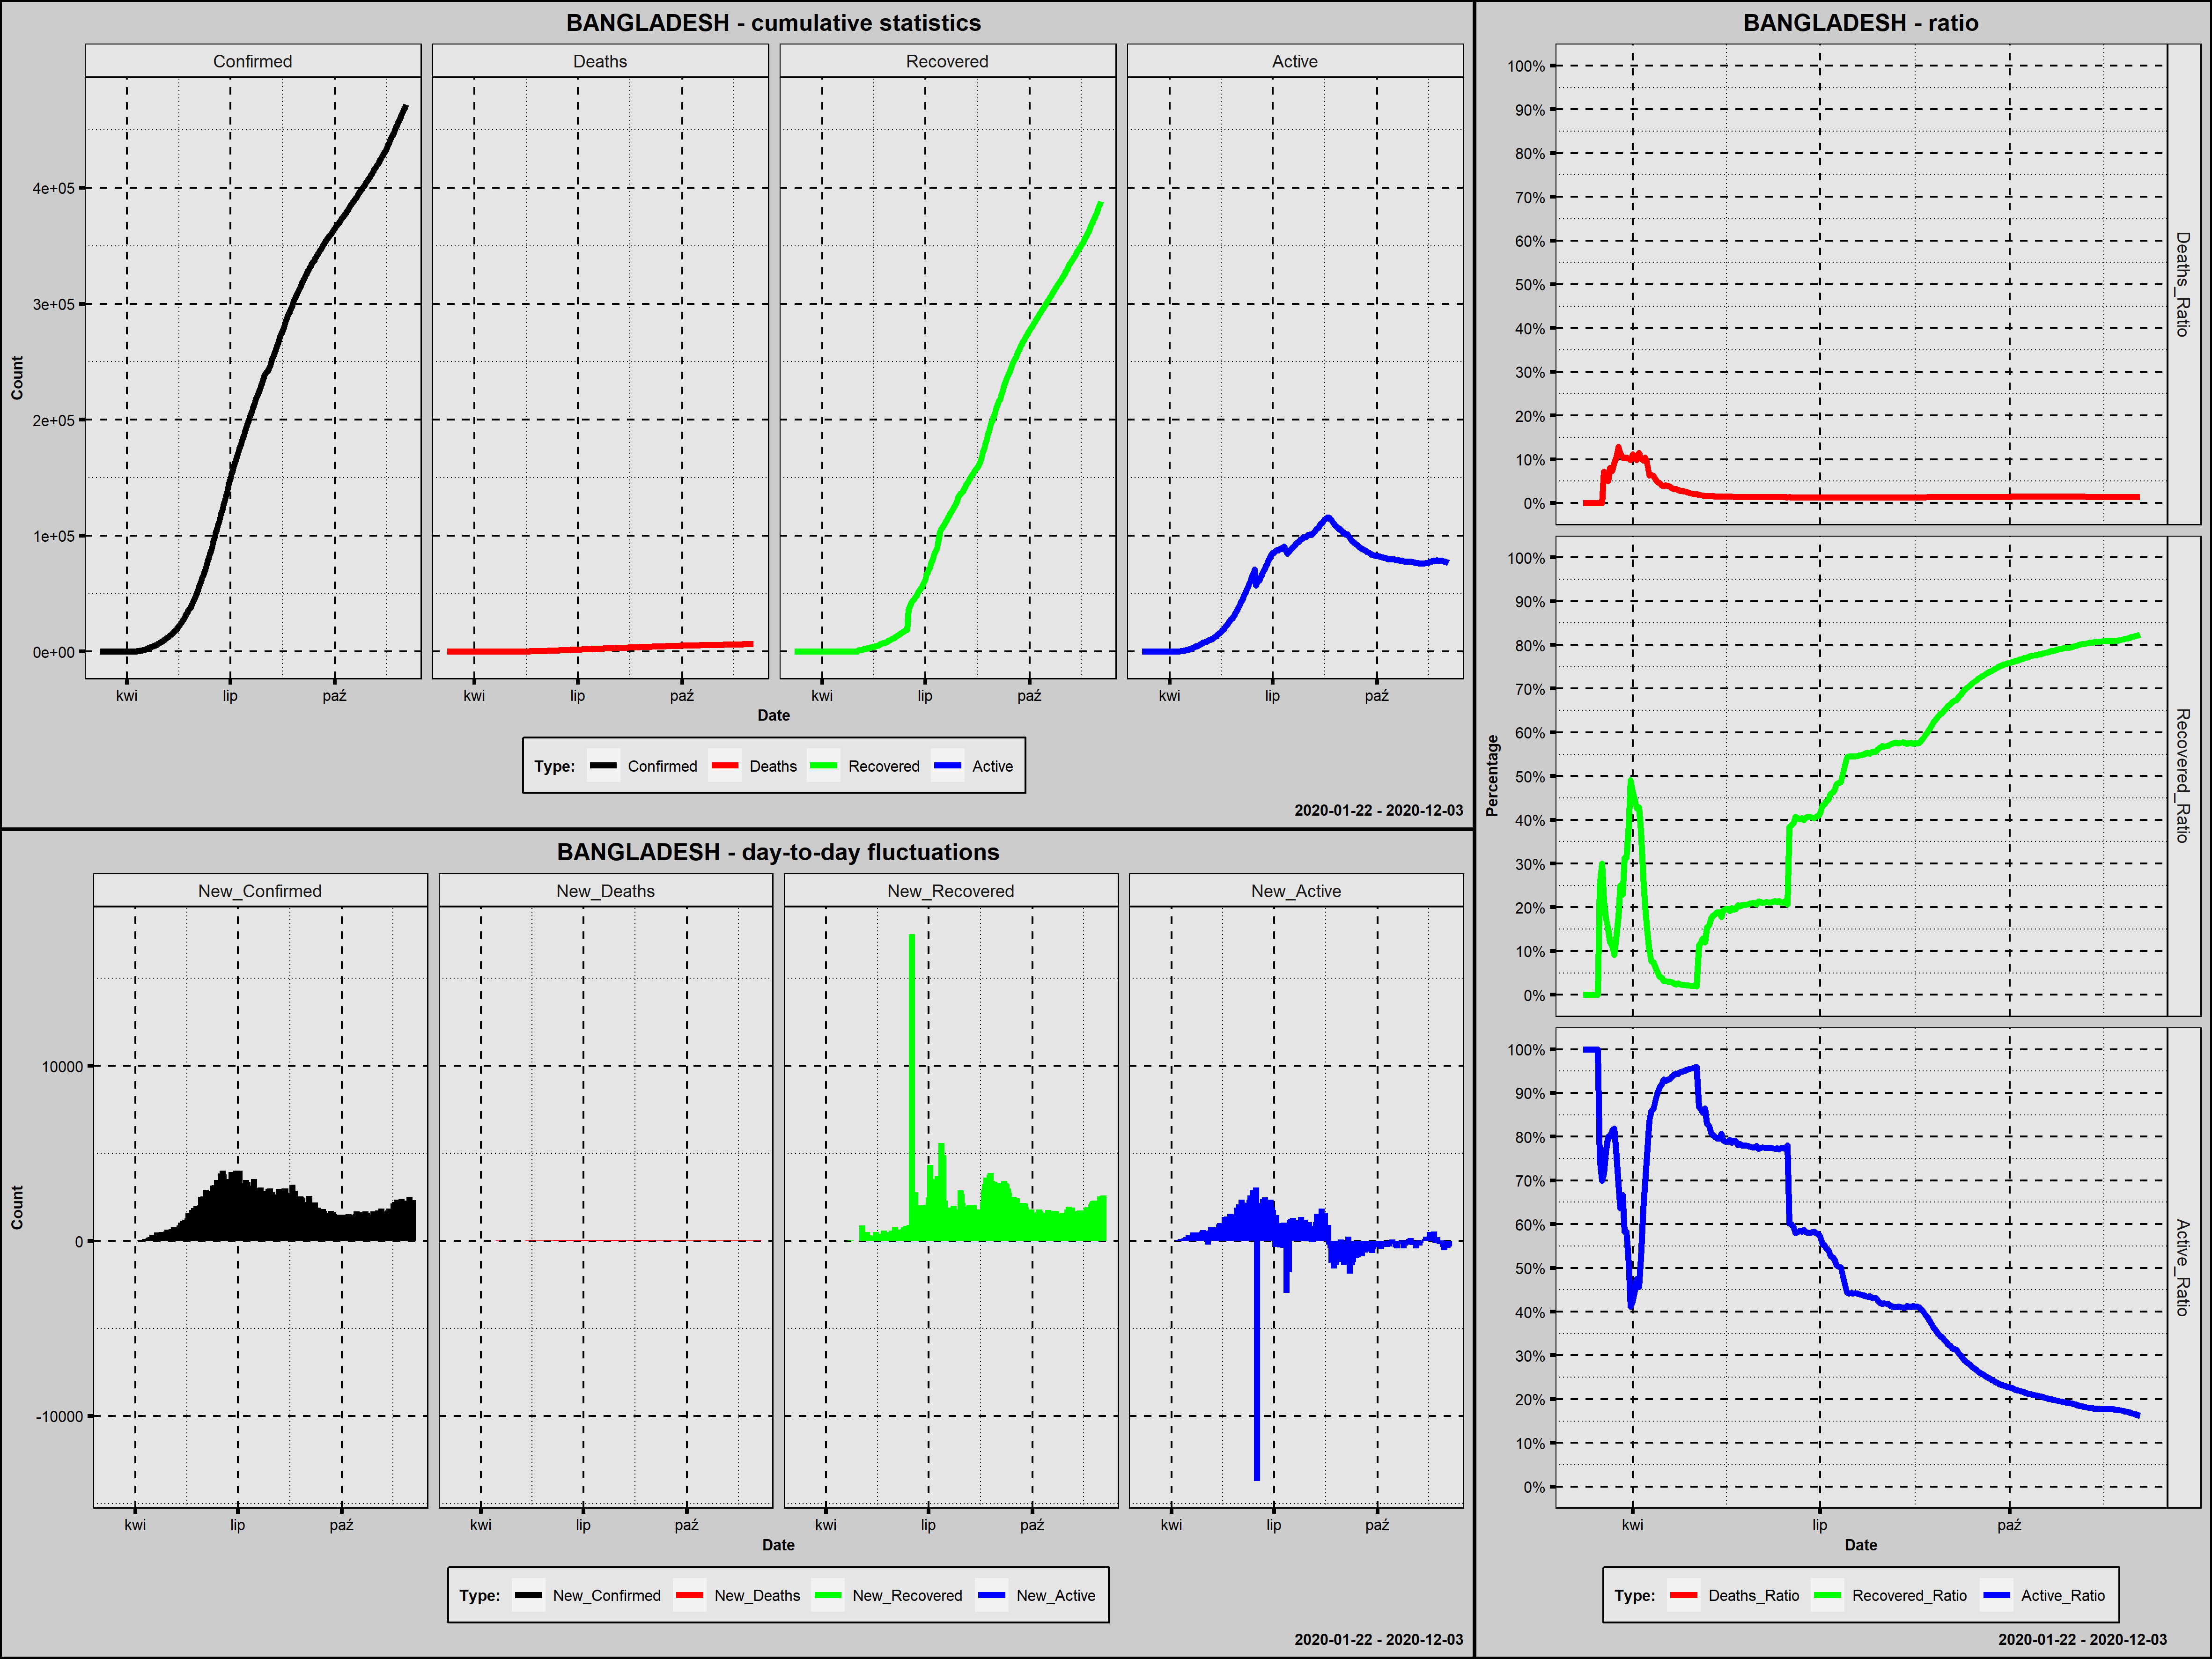

The file beside this chart, header and first rows:
Country; Date; Confirmed; New_Confirmed; Deaths; New_Deaths; Recovered; New_Recovered; Active; New_Active; Year; Month; Day; Week_Day; Deaths_Ratio; Recovered_Ratio; Active_Ratio; 1_Confirmed; 100_Confirmed; New_Confirmed_Rank; New_Deaths_Rank; New_Recovered_Rank; New_Active_Rank
Bangladesh; 2020-03-08; 3; 3; 0; 0; 0; 0; 3; 3; 2020; marzec; 8; niedziela; 0,0000; 0,0000; 1,0000; 1; 0; 254,0; 261,0; 258,0; 155,0
Bangladesh; 2020-03-09; 3; 0; 0; 0; 0; 0; 3; 0; 2020; marzec; 9; poniedziałek; 0,0000; 0,0000; 1,0000; 2; 0; 267,0; 261,0; 258,0; 169,0
Bangladesh; 2020-03-10; 3; 0; 0; 0; 0; 0; 3; 0; 2020; marzec; 10; wtorek; 0,0000; 0,0000; 1,0000; 3; 0; 267,0; 261,0; 258,0; 169,0
Bangladesh; 2020-03-11; 3; 0; 0; 0; 0; 0; 3; 0; 2020; marzec; 11; środa; 0,0000; 0,0000; 1,0000; 4; 0; 267,0; 261,0; 258,0; 169,0
Bangladesh; 2020-03-12; 3; 0; 0; 0; 0; 0; 3; 0; 2020; marzec; 12; czwartek; 0,0000; 0,0000; 1,0000; 5; 0; 267,0; 261,0; 258,0; 169,0
Bangladesh; 2020-03-13; 3; 0; 0; 0; 0; 0; 3; 0; 2020; marzec; 13; piątek; 0,0000; 0,0000; 1,0000; 6; 0; 267,0; 261,0; 258,0; 169,0
Bangladesh; 2020-03-14; 3; 0; 0; 0; 0; 0; 3; 0; 2020; marzec; 14; sobota; 0,0000; 0,0000; 1,0000; 7; 0; 267,0; 261,0; 258,0; 169,0
Bangladesh; 2020-03-15; 5; 2; 0; 0; 0; 0; 5; 2; 2020; marzec; 15; niedziela; 0,0000; 0,0000; 1,0000; 8; 0; 259,0; 261,0; 258,0; 160,5
Bangladesh; 2020-03-16; 8; 3; 0; 0; 2; 2; 6; 1; 2020; marzec; 16; poniedziałek; 0,0000; 0,2500; 0,7500; 9; 0; 254,0; 261,0; 238,5; 164,0
Bangladesh; 2020-03-17; 10; 2; 0; 0; 3; 1; 7; 1; 2020; marzec; 17; wtorek; 0,0000; 0,3000; 0,7000; 10; 0; 259,0; 261,0; 242,5; 164,0
Bangladesh; 2020-03-18; 14; 4; 1; 1; 3; 0; 10; 3; 2020; marzec; 18; środa; 0,0714; 0,2143; 0,7143; 11; 0; 250,5; 246,0; 258,0; 155,0
Bangladesh; 2020-03-19; 17; 3; 1; 0; 3; 0; 13; 3; 2020; marzec; 19; czwartek; 0,0588; 0,1765; 0,7647; 12; 0; 254,0; 261,0; 258,0; 155,0
Bangladesh; 2020-03-20; 20; 3; 1; 0; 3; 0; 16; 3; 2020; marzec; 20; piątek; 0,0500; 0,1500; 0,8000; 13; 0; 254,0; 261,0; 258,0; 155,0
Bangladesh; 2020-03-21; 25; 5; 2; 1; 3; 0; 20; 4; 2020; marzec; 21; sobota; 0,0800; 0,1200; 0,8000; 14; 0; 248,0; 246,0; 258,0; 150,0
Bangladesh; 2020-03-22; 27; 2; 2; 0; 3; 0; 22; 2; 2020; marzec; 22; niedziela; 0,0741; 0,1111; 0,8148; 15; 0; 259,0; 261,0; 258,0; 160,5
Bangladesh; 2020-03-23; 33; 6; 3; 1; 3; 0; 27; 5; 2020; marzec; 23; poniedziałek; 0,0909; 0,0909; 0,8182; 16; 0; 245,5; 246,0; 258,0; 148,0
Bangladesh; 2020-03-24; 39; 6; 4; 1; 5; 2; 30; 3; 2020; marzec; 24; wtorek; 0,1026; 0,1282; 0,7692; 17; 0; 245,5; 246,0; 238,5; 155,0
Bangladesh; 2020-03-25; 39; 0; 5; 1; 7; 2; 27; -3; 2020; marzec; 25; środa; 0,1282; 0,1795; 0,6923; 18; 0; 267,0; 246,0; 238,5; 174,5
Bangladesh; 2020-03-26; 44; 5; 5; 0; 11; 4; 28; 1; 2020; marzec; 26; czwartek; 0,1136; 0,2500; 0,6364; 19; 0; 248,0; 261,0; 229,0; 164,0
Bangladesh; 2020-03-27; 48; 4; 5; 0; 11; 0; 32; 4; 2020; marzec; 27; piątek; 0,1042; 0,2292; 0,6667; 20; 0; 250,5; 261,0; 258,0; 150,0
Bangladesh; 2020-03-28; 48; 0; 5; 0; 15; 4; 28; -4; 2020; marzec; 28; sobota; 0,1042; 0,3125; 0,5833; 21; 0; 267,0; 261,0; 229,0; 176,5
Bangladesh; 2020-03-29; 48; 0; 5; 0; 15; 0; 28; 0; 2020; marzec; 29; niedziela; 0,1042; 0,3125; 0,5833; 22; 0; 267,0; 261,0; 258,0; 169,0
Bangladesh; 2020-03-30; 49; 1; 5; 0; 19; 4; 25; -3; 2020; marzec; 30; poniedziałek; 0,1020; 0,3878; 0,5102; 23; 0; 262,0; 261,0; 229,0; 174,5
Bangladesh; 2020-03-31; 51; 2; 5; 0; 25; 6; 21; -4; 2020; marzec; 31; wtorek; 0,0980; 0,4902; 0,4118; 24; 0; 259,0; 261,0; 225,0; 176,5
Bangladesh; 2020-04-01; 54; 3; 6; 1; 25; 0; 23; 2; 2020; kwiecień; 1; środa; 0,1111; 0,4630; 0,4259; 25; 0; 254,0; 246,0; 258,0; 160,5
Bangladesh; 2020-04-02; 56; 2; 6; 0; 25; 0; 25; 2; 2020; kwiecień; 2; czwartek; 0,1071; 0,4464; 0,4464; 26; 0; 259,0; 261,0; 258,0; 160,5
Bangladesh; 2020-04-03; 61; 5; 6; 0; 26; 1; 29; 4; 2020; kwiecień; 3; piątek; 0,0984; 0,4262; 0,4754; 27; 0; 248,0; 261,0; 242,5; 150,0
Bangladesh; 2020-04-04; 70; 9; 8; 2; 30; 4; 32; 3; 2020; kwiecień; 4; sobota; 0,1143; 0,4286; 0,4571; 28; 0; 244,0; 240,0; 229,0; 155,0
Bangladesh; 2020-04-05; 88; 18; 9; 1; 33; 3; 46; 14; 2020; kwiecień; 5; niedziela; 0,1023; 0,3750; 0,5227; 29; 0; 243,0; 246,0; 234,0; 147,0
Bangladesh; 2020-04-06; 123; 35; 12; 3; 33; 0; 78; 32; 2020; kwiecień; 6; poniedziałek; 0,0976; 0,2683; 0,6341; 30; 1; 242,0; 236,0; 258,0; 144,0
Bangladesh; 2020-04-07; 164; 41; 17; 5; 33; 0; 114; 36; 2020; kwiecień; 7; wtorek; 0,1037; 0,2012; 0,6951; 31; 2; 241,0; 227,5; 258,0; 140,0
Bangladesh; 2020-04-08; 218; 54; 20; 3; 33; 0; 165; 51; 2020; kwiecień; 8; środa; 0,0917; 0,1514; 0,7569; 32; 3; 240,0; 236,0; 258,0; 138,0
Bangladesh; 2020-04-09; 330; 112; 21; 1; 33; 0; 276; 111; 2020; kwiecień; 9; czwartek; 0,0636; 0,1000; 0,8364; 33; 4; 237,0; 246,0; 258,0; 129,0
Bangladesh; 2020-04-10; 424; 94; 27; 6; 33; 0; 364; 88; 2020; kwiecień; 10; piątek; 0,0637; 0,0778; 0,8585; 34; 5; 238,0; 224,0; 258,0; 134,0
Bangladesh; 2020-04-11; 482; 58; 30; 3; 36; 3; 416; 52; 2020; kwiecień; 11; sobota; 0,0622; 0,0747; 0,8631; 35; 6; 239,0; 236,0; 234,0; 137,0
Bangladesh; 2020-04-12; 621; 139; 34; 4; 39; 3; 548; 132; 2020; kwiecień; 12; niedziela; 0,0548; 0,0628; 0,8824; 36; 7; 236,0; 232,0; 234,0; 127,0
Bangladesh; 2020-04-13; 803; 182; 39; 5; 42; 3; 722; 174; 2020; kwiecień; 13; poniedziałek; 0,0486; 0,0523; 0,8991; 37; 8; 235,0; 227,5; 234,0; 125,0
Bangladesh; 2020-04-14; 1012; 209; 46; 7; 42; 0; 924; 202; 2020; kwiecień; 14; wtorek; 0,0455; 0,0415; 0,9130; 38; 9; 234,0; 221,0; 258,0; 122,0
Bangladesh; 2020-04-15; 1231; 219; 50; 4; 49; 7; 1132; 208; 2020; kwiecień; 15; środa; 0,0406; 0,0398; 0,9196; 39; 10; 233,0; 232,0; 224,0; 120,5
Bangladesh; 2020-04-16; 1572; 341; 60; 10; 49; 0; 1463; 331; 2020; kwiecień; 16; czwartek; 0,0382; 0,0312; 0,9307; 40; 11; 228,0; 212,0; 258,0; 110,0
Bangladesh; 2020-04-17; 1838; 266; 75; 15; 58; 9; 1705; 242; 2020; kwiecień; 17; piątek; 0,0408; 0,0316; 0,9276; 41; 12; 232,0; 196,0; 219,5; 118,0
Bangladesh; 2020-04-18; 2144; 306; 84; 9; 66; 8; 1994; 289; 2020; kwiecień; 18; sobota; 0,0392; 0,0308; 0,9300; 42; 13; 231,0; 215,0; 222,5; 114,0
Bangladesh; 2020-04-19; 2456; 312; 91; 7; 75; 9; 2290; 296; 2020; kwiecień; 19; niedziela; 0,0371; 0,0305; 0,9324; 43; 14; 229,0; 221,0; 219,5; 113,0
Bangladesh; 2020-04-20; 2948; 492; 101; 10; 85; 10; 2762; 472; 2020; kwiecień; 20; poniedziałek; 0,0343; 0,0288; 0,9369; 44; 15; 223,0; 212,0; 216,5; 101,0
Bangladesh; 2020-04-21; 3382; 434; 110; 9; 87; 2; 3185; 423; 2020; kwiecień; 21; wtorek; 0,0325; 0,0257; 0,9418; 45; 16; 224,0; 215,0; 238,5; 104,0
Bangladesh; 2020-04-22; 3772; 390; 120; 10; 92; 5; 3560; 375; 2020; kwiecień; 22; środa; 0,0318; 0,0244; 0,9438; 46; 17; 227,0; 212,0; 226,0; 109,0
Bangladesh; 2020-04-23; 4186; 414; 127; 7; 108; 16; 3951; 391; 2020; kwiecień; 23; czwartek; 0,0303; 0,0258; 0,9439; 47; 18; 226,0; 221,0; 213,0; 108,0
Bangladesh; 2020-04-24; 4689; 503; 131; 4; 112; 4; 4446; 495; 2020; kwiecień; 24; piątek; 0,0279; 0,0239; 0,9482; 48; 19; 221,0; 232,0; 229,0; 99,0
Bangladesh; 2020-04-25; 4998; 309; 140; 9; 113; 1; 4745; 299; 2020; kwiecień; 25; sobota; 0,0280; 0,0226; 0,9494; 49; 20; 230,0; 215,0; 242,5; 112,0
Bangladesh; 2020-04-26; 5416; 418; 145; 5; 122; 9; 5149; 404; 2020; kwiecień; 26; niedziela; 0,0268; 0,0225; 0,9507; 50; 21; 225,0; 227,5; 219,5; 106,0
Bangladesh; 2020-04-27; 5913; 497; 152; 7; 131; 9; 5630; 481; 2020; kwiecień; 27; poniedziałek; 0,0257; 0,0222; 0,9521; 51; 22; 222,0; 221,0; 219,5; 100,0
Bangladesh; 2020-04-28; 6462; 549; 155; 3; 139; 8; 6168; 538; 2020; kwiecień; 28; wtorek; 0,0240; 0,0215; 0,9545; 52; 23; 220,0; 236,0; 222,5; 95,0
Bangladesh; 2020-04-29; 7103; 641; 163; 8; 150; 11; 6790; 622; 2020; kwiecień; 29; środa; 0,0229; 0,0211; 0,9559; 53; 24; 215,0; 217,5; 215,0; 87,0
Bangladesh; 2020-04-30; 7667; 564; 168; 5; 160; 10; 7339; 549; 2020; kwiecień; 30; czwartek; 0,0219; 0,0209; 0,9572; 54; 25; 218,0; 227,5; 216,5; 92,5
Bangladesh; 2020-05-01; 8238; 571; 170; 2; 174; 14; 7894; 555; 2020; maj; 1; piątek; 0,0206; 0,0211; 0,9582; 55; 26; 217,0; 240,0; 214,0; 91,0
Bangladesh; 2020-05-02; 8790; 552; 175; 5; 177; 3; 8438; 544; 2020; maj; 2; sobota; 0,0199; 0,0201; 0,9600; 56; 27; 219,0; 227,5; 234,0; 94,0
Bangladesh; 2020-05-03; 9455; 665; 177; 2; 1063; 886; 8215; -223; 2020; maj; 3; niedziela; 0,0187; 0,1124; 0,8689; 57; 28; 214,0; 240,0; 171,0; 205,0
Bangladesh; 2020-05-04; 10143; 688; 182; 5; 1209; 146; 8752; 537; 2020; maj; 4; poniedziałek; 0,0179; 0,1192; 0,8629; 58; 29; 213,0; 227,5; 212,0; 96,0
Bangladesh; 2020-05-05; 10929; 786; 183; 1; 1403; 194; 9343; 591; 2020; maj; 5; wtorek; 0,0167; 0,1284; 0,8549; 59; 30; 210,0; 246,0; 210,0; 88,0
Bangladesh; 2020-05-06; 11719; 790; 186; 3; 1403; 0; 10130; 787; 2020; maj; 6; środa; 0,0159; 0,1197; 0,8644; 60; 31; 209,0; 236,0; 258,0; 75,0
... 211 more rows
